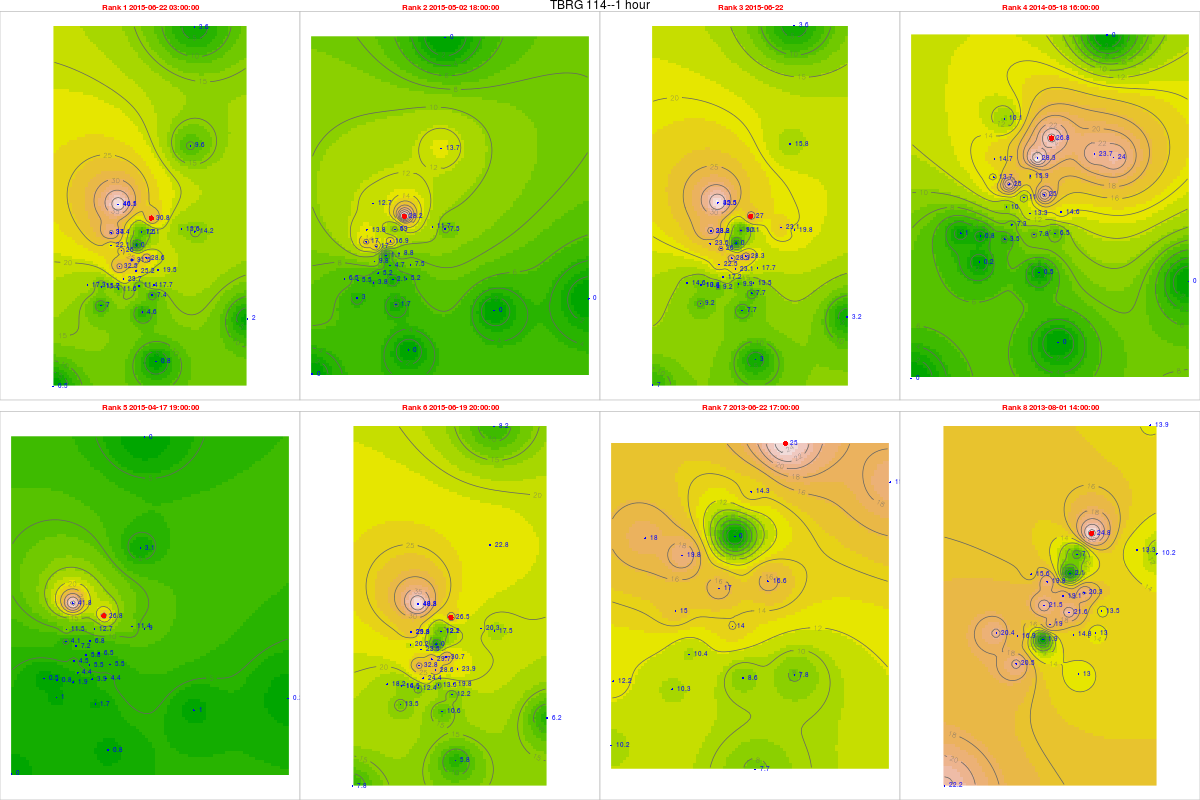

The file beside this chart, header and first rows:
, tips, mm, dt.tm, Unit_ID, Rank, cat, gid, Unit_ID, Lat, Long, x, y, z, location, remarks, elevation, slope, aspect, coords.x1, coords.x2
17850, 1.23, 30.75, 2015-06-22 03:00:00, TBRG 114, 1, 11, 31, TBRG 114, 11.31, 76.58, 672091, 1250193, 2000, Next to rain gauge in Avalache generatio…, NA, 1995, 7.211, 240.9, 672091, 1250193
16641, 1.13, 28.25, 2015-05-02 18:00:00, TBRG 114, 2, 11, 31, TBRG 114, 11.31, 76.58, 672091, 1250193, 2000, Next to rain gauge in Avalache generatio…, NA, 1995, 7.211, 240.9, 672091, 1250193
17847, 1.08, 27, 2015-06-22 00:00:00, TBRG 114, 3, 11, 31, TBRG 114, 11.31, 76.58, 672091, 1250193, 2000, Next to rain gauge in Avalache generatio…, NA, 1995, 7.211, 240.9, 672091, 1250193
8263, 1.07, 26.75, 2014-05-18 16:00:00, TBRG 114, 4, 11, 31, TBRG 114, 11.31, 76.58, 672091, 1250193, 2000, Next to rain gauge in Avalache generatio…, NA, 1995, 7.211, 240.9, 672091, 1250193
16282, 1.07, 26.75, 2015-04-17 19:00:00, TBRG 114, 5, 11, 31, TBRG 114, 11.31, 76.58, 672091, 1250193, 2000, Next to rain gauge in Avalache generatio…, NA, 1995, 7.211, 240.9, 672091, 1250193
17795, 1.06, 26.5, 2015-06-19 20:00:00, TBRG 114, 6, 11, 31, TBRG 114, 11.31, 76.58, 672091, 1250193, 2000, Next to rain gauge in Avalache generatio…, NA, 1995, 7.211, 240.9, 672091, 1250193
344, 1, 25, 2013-06-22 17:00:00, TBRG 114, 7, 11, 31, TBRG 114, 11.31, 76.58, 672091, 1250193, 2000, Next to rain gauge in Avalache generatio…, NA, 1995, 7.211, 240.9, 672091, 1250193
1301, 0.99, 24.75, 2013-08-01 14:00:00, TBRG 114, 8, 11, 31, TBRG 114, 11.31, 76.58, 672091, 1250193, 2000, Next to rain gauge in Avalache generatio…, NA, 1995, 7.211, 240.9, 672091, 1250193
18327, 0.92, 22.08, 2015-06-22 03:00:00, TBRG 101, 1, 20, 20, TBRG 101, 11.29, 76.56, 669881, 1248700, 2628, Kolaripetta top tower, No rain during installation, 2575, 22.47, 56.31, 669881, 1248700
17118, 0.71, 17.04, 2015-05-02 18:00:00, TBRG 101, 2, 20, 20, TBRG 101, 11.29, 76.56, 669881, 1248700, 2628, Kolaripetta top tower, No rain during installation, 2575, 22.47, 56.31, 669881, 1248700
18324, 0.98, 23.52, 2015-06-22 00:00:00, TBRG 101, 3, 20, 20, TBRG 101, 11.29, 76.56, 669881, 1248700, 2628, Kolaripetta top tower, No rain during installation, 2575, 22.47, 56.31, 669881, 1248700
8740, 0.57, 13.68, 2014-05-18 16:00:00, TBRG 101, 4, 20, 20, TBRG 101, 11.29, 76.56, 669881, 1248700, 2628, Kolaripetta top tower, No rain during installation, 2575, 22.47, 56.31, 669881, 1248700
16759, 0.17, 4.08, 2015-04-17 19:00:00, TBRG 101, 5, 20, 20, TBRG 101, 11.29, 76.56, 669881, 1248700, 2628, Kolaripetta top tower, No rain during installation, 2575, 22.47, 56.31, 669881, 1248700
18272, 0.84, 20.16, 2015-06-19 20:00:00, TBRG 101, 6, 20, 20, TBRG 101, 11.29, 76.56, 669881, 1248700, 2628, Kolaripetta top tower, No rain during installation, 2575, 22.47, 56.31, 669881, 1248700
821, 0.75, 18, 2013-06-22 17:00:00, TBRG 101, 7, 20, 20, TBRG 101, 11.29, 76.56, 669881, 1248700, 2628, Kolaripetta top tower, No rain during installation, 2575, 22.47, 56.31, 669881, 1248700
1778, 0.65, 15.6, 2013-08-01 14:00:00, TBRG 101, 8, 20, 20, TBRG 101, 11.29, 76.56, 669881, 1248700, 2628, Kolaripetta top tower, No rain during installation, 2575, 22.47, 56.31, 669881, 1248700
18330, 1.37, 31.51, 2015-06-22 03:00:00, TBRG 102, 1, 21, 21, TBRG 102, 11.28, 76.57, 671046, 1247911, 2351, Near V notch at First site, No rain during installation, 2340, 16.63, 206.9, 671046, 1247911
17121, 0.05, 1.15, 2015-05-02 18:00:00, TBRG 102, 2, 21, 21, TBRG 102, 11.28, 76.57, 671046, 1247911, 2351, Near V notch at First site, No rain during installation, 2340, 16.63, 206.9, 671046, 1247911
183271, 1.23, 28.29, 2015-06-22 00:00:00, TBRG 102, 3, 21, 21, TBRG 102, 11.28, 76.57, 671046, 1247911, 2351, Near V notch at First site, No rain during installation, 2340, 16.63, 206.9, 671046, 1247911
8743, 0.48, 11.04, 2014-05-18 16:00:00, TBRG 102, 4, 21, 21, TBRG 102, 11.28, 76.57, 671046, 1247911, 2351, Near V notch at First site, No rain during installation, 2340, 16.63, 206.9, 671046, 1247911
16762, 0.25, 5.75, 2015-04-17 19:00:00, TBRG 102, 5, 21, 21, TBRG 102, 11.28, 76.57, 671046, 1247911, 2351, Near V notch at First site, No rain during installation, 2340, 16.63, 206.9, 671046, 1247911
18275, 1.29, 29.67, 2015-06-19 20:00:00, TBRG 102, 6, 21, 21, TBRG 102, 11.28, 76.57, 671046, 1247911, 2351, Near V notch at First site, No rain during installation, 2340, 16.63, 206.9, 671046, 1247911
842, 0.74, 17.02, 2013-06-22 17:00:00, TBRG 102, 7, 21, 21, TBRG 102, 11.28, 76.57, 671046, 1247911, 2351, Near V notch at First site, No rain during installation, 2340, 16.63, 206.9, 671046, 1247911
1799, 0.83, 19.09, 2013-08-01 14:00:00, TBRG 102, 8, 21, 21, TBRG 102, 11.28, 76.57, 671046, 1247911, 2351, Near V notch at First site, No rain during installation, 2340, 16.63, 206.9, 671046, 1247911
18012, 0.91, 23.66, 2015-06-22 03:00:00, TBRG 103, 1, 18, 18, TBRG 103, 11.28, 76.56, 670570, 1246872, 2332, Near Bunker 2 site, No rain during installation, 2282, 3.879, 335, 670570, 1246872
16803, 0.2, 5.2, 2015-05-02 18:00:00, TBRG 103, 2, 18, 18, TBRG 103, 11.28, 76.56, 670570, 1246872, 2332, Near Bunker 2 site, No rain during installation, 2282, 3.879, 335, 670570, 1246872
18009, 0.66, 17.16, 2015-06-22 00:00:00, TBRG 103, 3, 18, 18, TBRG 103, 11.28, 76.56, 670570, 1246872, 2332, Near Bunker 2 site, No rain during installation, 2282, 3.879, 335, 670570, 1246872
8425, 0.28, 7.28, 2014-05-18 16:00:00, TBRG 103, 4, 18, 18, TBRG 103, 11.28, 76.56, 670570, 1246872, 2332, Near Bunker 2 site, No rain during installation, 2282, 3.879, 335, 670570, 1246872
16444, 0.17, 4.42, 2015-04-17 19:00:00, TBRG 103, 5, 18, 18, TBRG 103, 11.28, 76.56, 670570, 1246872, 2332, Near Bunker 2 site, No rain during installation, 2282, 3.879, 335, 670570, 1246872
17957, 0.94, 24.44, 2015-06-19 20:00:00, TBRG 103, 6, 18, 18, TBRG 103, 11.28, 76.56, 670570, 1246872, 2332, Near Bunker 2 site, No rain during installation, 2282, 3.879, 335, 670570, 1246872
819, 0.4, 10.4, 2013-06-22 17:00:00, TBRG 103, 7, 18, 18, TBRG 103, 11.28, 76.56, 670570, 1246872, 2332, Near Bunker 2 site, No rain during installation, 2282, 3.879, 335, 670570, 1246872
1776, 0.73, 18.98, 2013-08-01 14:00:00, TBRG 103, 8, 18, 18, TBRG 103, 11.28, 76.56, 670570, 1246872, 2332, Near Bunker 2 site, No rain during installation, 2282, 3.879, 335, 670570, 1246872
18321, 0.6, 15.6, 2015-06-22 03:00:00, TBRG 104, 1, 19, 19, TBRG 104, 11.3, 76.59, 673741, 1249582, 2164, Avalanchi forest guest house, No rain during installation, 2000, 2.346, 143.1, 673741, 1249582
17112, 0.45, 11.7, 2015-05-02 18:00:00, TBRG 104, 2, 19, 19, TBRG 104, 11.3, 76.59, 673741, 1249582, 2164, Avalanchi forest guest house, No rain during installation, 2000, 2.346, 143.1, 673741, 1249582
18318, 0.89, 23.14, 2015-06-22 00:00:00, TBRG 104, 3, 19, 19, TBRG 104, 11.3, 76.59, 673741, 1249582, 2164, Avalanchi forest guest house, No rain during installation, 2000, 2.346, 143.1, 673741, 1249582
8734, 0.91, 23.66, 2014-05-18 16:00:00, TBRG 104, 4, 19, 19, TBRG 104, 11.3, 76.59, 673741, 1249582, 2164, Avalanchi forest guest house, No rain during installation, 2000, 2.346, 143.1, 673741, 1249582
16753, 0.44, 11.44, 2015-04-17 19:00:00, TBRG 104, 5, 19, 19, TBRG 104, 11.3, 76.59, 673741, 1249582, 2164, Avalanchi forest guest house, No rain during installation, 2000, 2.346, 143.1, 673741, 1249582
18266, 0.78, 20.28, 2015-06-19 20:00:00, TBRG 104, 6, 19, 19, TBRG 104, 11.3, 76.59, 673741, 1249582, 2164, Avalanchi forest guest house, No rain during installation, 2000, 2.346, 143.1, 673741, 1249582
815, 0.73, 18.98, 2013-06-22 17:00:00, TBRG 104, 7, 19, 19, TBRG 104, 11.3, 76.59, 673741, 1249582, 2164, Avalanchi forest guest house, No rain during installation, 2000, 2.346, 143.1, 673741, 1249582
1772, 0.51, 13.26, 2013-08-01 14:00:00, TBRG 104, 8, 19, 19, TBRG 104, 11.3, 76.59, 673741, 1249582, 2164, Avalanchi forest guest house, No rain during installation, 2000, 2.346, 143.1, 673741, 1249582
17991, 0.19, 4.56, 2015-06-22 03:00:00, TBRG 105, 1, 17, 17, TBRG 105, 11.26, 76.57, 671613, 1245056, 2320, Past Jackal below Devar Betta, Photo 762-764, 2295, 27.37, 76.73, 671613, 1245056
16782, 0.07, 1.68, 2015-05-02 18:00:00, TBRG 105, 2, 17, 17, TBRG 105, 11.26, 76.57, 671613, 1245056, 2320, Past Jackal below Devar Betta, Photo 762-764, 2295, 27.37, 76.73, 671613, 1245056
17988, 0.32, 7.68, 2015-06-22 00:00:00, TBRG 105, 3, 17, 17, TBRG 105, 11.26, 76.57, 671613, 1245056, 2320, Past Jackal below Devar Betta, Photo 762-764, 2295, 27.37, 76.73, 671613, 1245056
8404, 0.02, 0.48, 2014-05-18 16:00:00, TBRG 105, 4, 17, 17, TBRG 105, 11.26, 76.57, 671613, 1245056, 2320, Past Jackal below Devar Betta, Photo 762-764, 2295, 27.37, 76.73, 671613, 1245056
16423, 0.07, 1.68, 2015-04-17 19:00:00, TBRG 105, 5, 17, 17, TBRG 105, 11.26, 76.57, 671613, 1245056, 2320, Past Jackal below Devar Betta, Photo 762-764, 2295, 27.37, 76.73, 671613, 1245056
17936, 0.44, 10.56, 2015-06-19 20:00:00, TBRG 105, 6, 17, 17, TBRG 105, 11.26, 76.57, 671613, 1245056, 2320, Past Jackal below Devar Betta, Photo 762-764, 2295, 27.37, 76.73, 671613, 1245056
485, 0.32, 7.68, 2013-06-22 17:00:00, TBRG 105, 7, 17, 17, TBRG 105, 11.26, 76.57, 671613, 1245056, 2320, Past Jackal below Devar Betta, Photo 762-764, 2295, 27.37, 76.73, 671613, 1245056
1442, 0.54, 12.96, 2013-08-01 14:00:00, TBRG 105, 8, 17, 17, TBRG 105, 11.26, 76.57, 671613, 1245056, 2320, Past Jackal below Devar Betta, Photo 762-764, 2295, 27.37, 76.73, 671613, 1245056
17990, 0.68, 17.68, 2015-06-22 03:00:00, TBRG 106, 1, 16, 16, TBRG 106, 11.27, 76.58, 672231, 1246548, 2325, On way to jackal before Devar Betta near…, Photo 760-761, 2314, 13.57, 255.3, 672231, 1246548
16781, 0.2, 5.2, 2015-05-02 18:00:00, TBRG 106, 2, 16, 16, TBRG 106, 11.27, 76.58, 672231, 1246548, 2325, On way to jackal before Devar Betta near…, Photo 760-761, 2314, 13.57, 255.3, 672231, 1246548
17987, 0.52, 13.52, 2015-06-22 00:00:00, TBRG 106, 3, 16, 16, TBRG 106, 11.27, 76.58, 672231, 1246548, 2325, On way to jackal before Devar Betta near…, Photo 760-761, 2314, 13.57, 255.3, 672231, 1246548
8403, 0.25, 6.5, 2014-05-18 16:00:00, TBRG 106, 4, 16, 16, TBRG 106, 11.27, 76.58, 672231, 1246548, 2325, On way to jackal before Devar Betta near…, Photo 760-761, 2314, 13.57, 255.3, 672231, 1246548
16422, 0.17, 4.42, 2015-04-17 19:00:00, TBRG 106, 5, 16, 16, TBRG 106, 11.27, 76.58, 672231, 1246548, 2325, On way to jackal before Devar Betta near…, Photo 760-761, 2314, 13.57, 255.3, 672231, 1246548
17935, 0.76, 19.76, 2015-06-19 20:00:00, TBRG 106, 6, 16, 16, TBRG 106, 11.27, 76.58, 672231, 1246548, 2325, On way to jackal before Devar Betta near…, Photo 760-761, 2314, 13.57, 255.3, 672231, 1246548
484, 0.3, 7.8, 2013-06-22 17:00:00, TBRG 106, 7, 16, 16, TBRG 106, 11.27, 76.58, 672231, 1246548, 2325, On way to jackal before Devar Betta near…, Photo 760-761, 2314, 13.57, 255.3, 672231, 1246548
1441, 0.5, 13, 2013-08-01 14:00:00, TBRG 106, 8, 16, 16, TBRG 106, 11.27, 76.58, 672231, 1246548, 2325, On way to jackal before Devar Betta near…, Photo 760-761, 2314, 13.57, 255.3, 672231, 1246548
179901, 1.1, 28.6, 2015-06-22 03:00:00, TBRG 107, 1, 15, 12, TBRG 107, 11.29, 76.57, 671814, 1248023, 2266, Near landslide below Nariadu Betta, On steep slope, 2308, 15.59, 310.2, 671814, 1248023
167811, 0.34, 8.84, 2015-05-02 18:00:00, TBRG 107, 2, 15, 12, TBRG 107, 11.29, 76.57, 671814, 1248023, 2266, Near landslide below Nariadu Betta, On steep slope, 2308, 15.59, 310.2, 671814, 1248023
179871, 1.09, 28.34, 2015-06-22 00:00:00, TBRG 107, 3, 15, 12, TBRG 107, 11.29, 76.57, 671814, 1248023, 2266, Near landslide below Nariadu Betta, On steep slope, 2308, 15.59, 310.2, 671814, 1248023
84031, 0.96, 24.96, 2014-05-18 16:00:00, TBRG 107, 4, 15, 12, TBRG 107, 11.29, 76.57, 671814, 1248023, 2266, Near landslide below Nariadu Betta, On steep slope, 2308, 15.59, 310.2, 671814, 1248023
... 220 more rows
